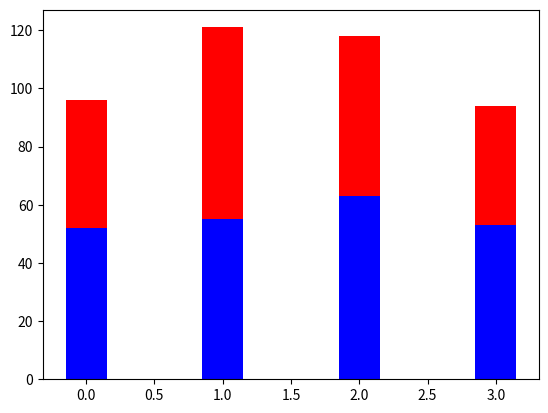

The script that saved this image:
import numpy as np
import matplotlib.pyplot as plt

# N = 5
#
# y = [20, 10, 30, 25, 15]
#
# index = np.arange(N)
#
# #pl = plt.bar(left=index, height=y, color='red', width=0.5)
# #pl1 = plt.bar(left=0, bottom=index, width=y, color='red', height=0.5, orientation='horizontal')
#
# pl = plt.barh(left=0, bottom=index)
#
# plt.show()

# Parallel Bar Chart
# index = np.arange(4)
#
# sales_BJ = [52, 55, 63, 53]
# sales_SH = [44, 66, 55, 41]
#
# bar_width = 0.3
#
# plt.bar(index, sales_BJ, bar_width, color='b')
# plt.bar(index+bar_width, sales_SH, bar_width, color='r')
# plt.show()

# Layer Bar Chart
index = np.arange(4)

sales_BJ = [52, 55, 63, 53]
sales_SH = [44, 66, 55, 41]

bar_width = 0.3

plt.bar(index, sales_BJ, bar_width, color='b')
plt.bar(index, sales_SH, bar_width, color='r', bottom=sales_BJ)
plt.show()